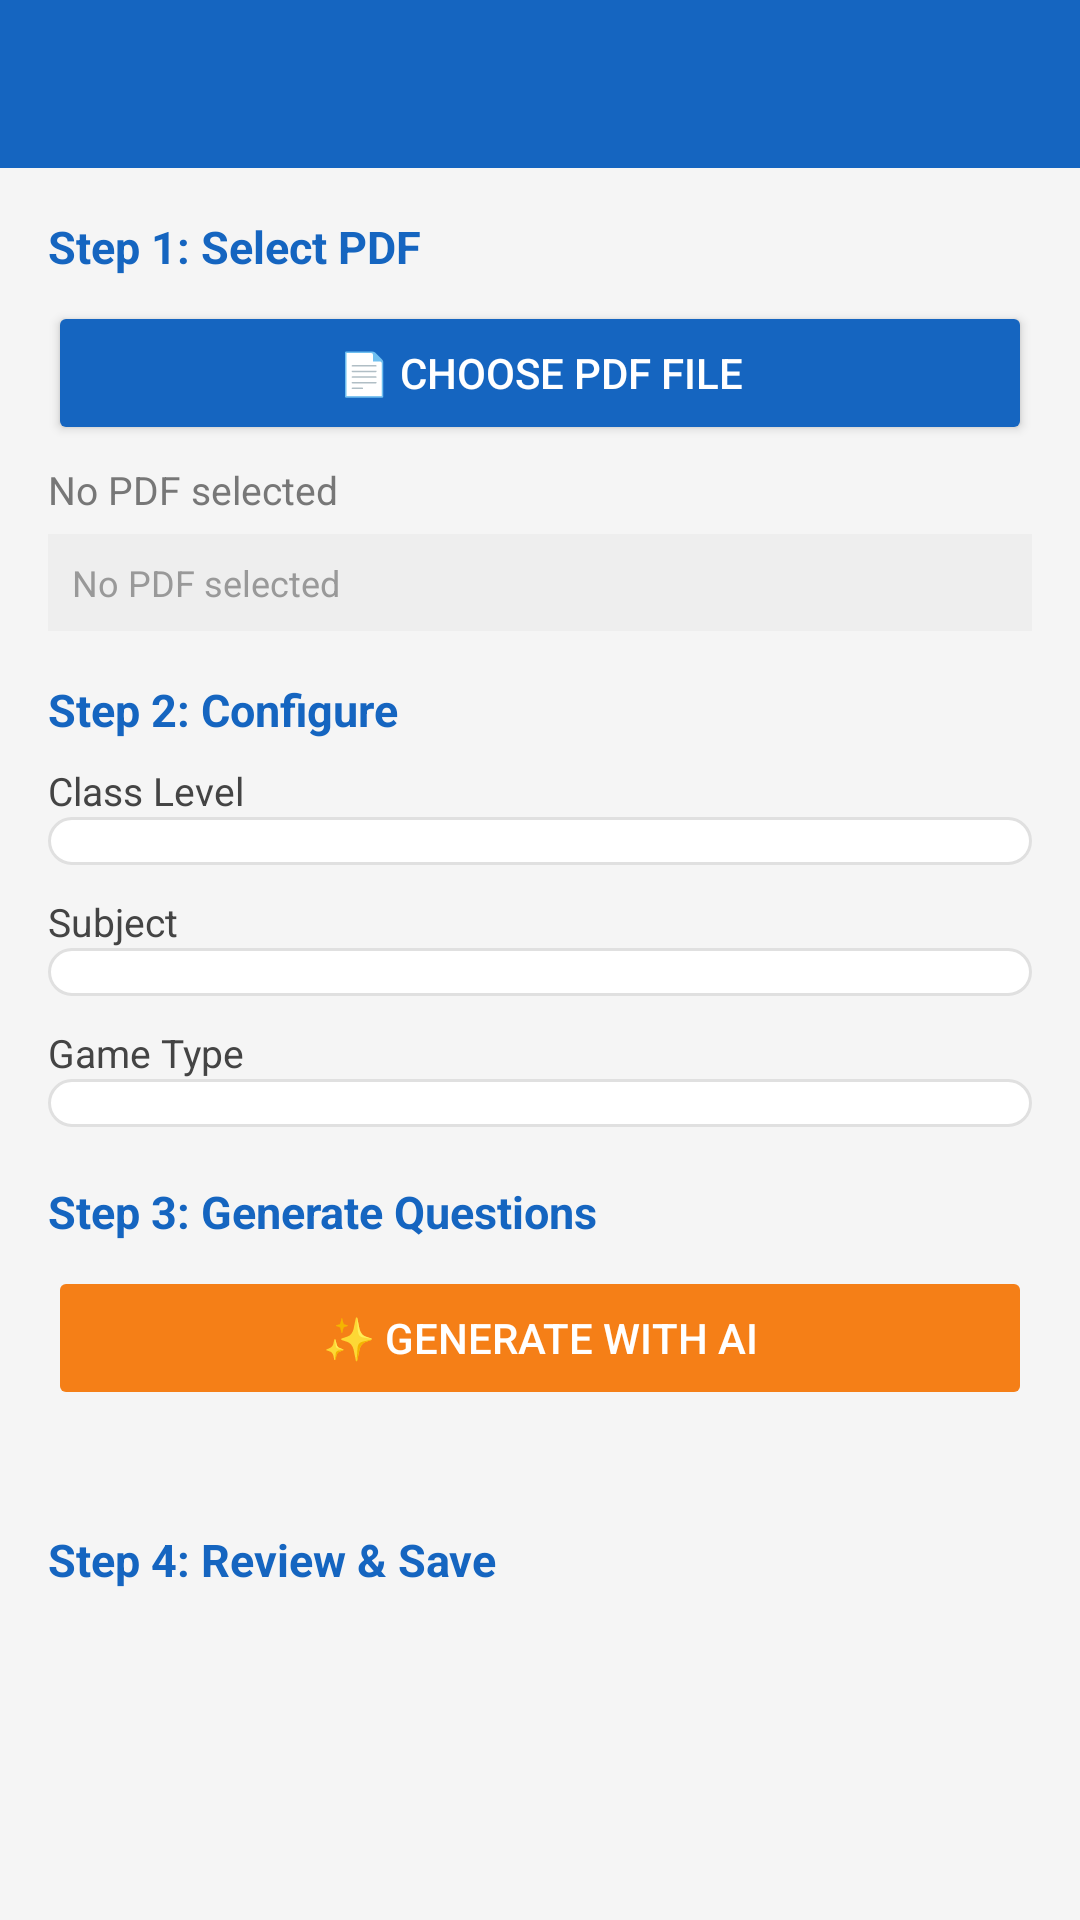

Write the Android layout XML for this screen, with the resource values it uses.
<!-- AndroidManifest.xml: application theme Theme.AceShiksha -->
<!-- res/layout/activity_pdf_quiz.xml -->
<?xml version="1.0" encoding="utf-8"?>
<LinearLayout
    xmlns:android="http://schemas.android.com/apk/res/android"
    android:layout_width="match_parent"
    android:layout_height="match_parent"
    android:orientation="vertical"
    android:background="#F5F5F5">

    
    <androidx.appcompat.widget.Toolbar
        android:id="@+id/toolbar"
        android:layout_width="match_parent"
        android:layout_height="?attr/actionBarSize"
        android:background="#1565C0"
        android:title="PDF → AI Quiz"
        android:titleTextColor="#FFFFFF"
        app:navigationIcon="@drawable/ic_back"
        app:navigationContentDescription="Back"
        xmlns:app="http://schemas.android.com/apk/res-auto" />

    <androidx.core.widget.NestedScrollView
        android:layout_width="match_parent"
        android:layout_height="0dp"
        android:layout_weight="1">

        <LinearLayout
            android:layout_width="match_parent"
            android:layout_height="wrap_content"
            android:orientation="vertical"
            android:padding="16dp">

            
            <TextView
                android:layout_width="wrap_content"
                android:layout_height="wrap_content"
                android:text="Step 1: Select PDF"
                android:textSize="15sp"
                android:textStyle="bold"
                android:textColor="#1565C0"
                android:layout_marginBottom="8dp" />

            <Button
                android:id="@+id/btnPickPdf"
                android:layout_width="match_parent"
                android:layout_height="wrap_content"
                android:text="📄 Choose PDF File"
                android:backgroundTint="#1565C0"
                android:textColor="#FFFFFF" />

            <TextView
                android:id="@+id/tvPdfName"
                android:layout_width="wrap_content"
                android:layout_height="wrap_content"
                android:text="No PDF selected"
                android:textSize="13sp"
                android:textColor="#777777"
                android:layout_marginTop="6dp" />

            
            <TextView
                android:id="@+id/tvPdfText"
                android:layout_width="match_parent"
                android:layout_height="wrap_content"
                android:text="No PDF selected"
                android:textSize="12sp"
                android:textColor="#999999"
                android:maxLines="4"
                android:ellipsize="end"
                android:background="#EEEEEE"
                android:padding="8dp"
                android:layout_marginTop="6dp"
                android:visibility="visible" />

            
            <TextView
                android:layout_width="wrap_content"
                android:layout_height="wrap_content"
                android:text="Step 2: Configure"
                android:textSize="15sp"
                android:textStyle="bold"
                android:textColor="#1565C0"
                android:layout_marginTop="16dp"
                android:layout_marginBottom="8dp" />

            <TextView
                android:layout_width="wrap_content"
                android:layout_height="wrap_content"
                android:text="Class Level"
                android:textSize="13sp"
                android:textColor="#444444" />

            <Spinner
                android:id="@+id/spinnerClass"
                android:layout_width="match_parent"
                android:layout_height="wrap_content"
                android:background="@drawable/bg_card_white"
                android:padding="8dp"
                android:layout_marginBottom="10dp" />

            <TextView
                android:layout_width="wrap_content"
                android:layout_height="wrap_content"
                android:text="Subject"
                android:textSize="13sp"
                android:textColor="#444444" />

            <Spinner
                android:id="@+id/spinnerSubject"
                android:layout_width="match_parent"
                android:layout_height="wrap_content"
                android:background="@drawable/bg_card_white"
                android:padding="8dp"
                android:layout_marginBottom="10dp" />

            <TextView
                android:layout_width="wrap_content"
                android:layout_height="wrap_content"
                android:text="Game Type"
                android:textSize="13sp"
                android:textColor="#444444" />

            <Spinner
                android:id="@+id/spinnerGameType"
                android:layout_width="match_parent"
                android:layout_height="wrap_content"
                android:background="@drawable/bg_card_white"
                android:padding="8dp"
                android:layout_marginBottom="10dp" />

            
            <TextView
                android:layout_width="wrap_content"
                android:layout_height="wrap_content"
                android:text="Step 3: Generate Questions"
                android:textSize="15sp"
                android:textStyle="bold"
                android:textColor="#1565C0"
                android:layout_marginTop="8dp"
                android:layout_marginBottom="8dp" />

            <Button
                android:id="@+id/btnGenerate"
                android:layout_width="match_parent"
                android:layout_height="wrap_content"
                android:text="✨ Generate with AI"
                android:enabled="false"
                android:backgroundTint="#F57F17"
                android:textColor="#FFFFFF" />

            <ProgressBar
                android:id="@+id/progressBar"
                android:layout_width="wrap_content"
                android:layout_height="wrap_content"
                android:layout_gravity="center_horizontal"
                android:layout_marginTop="8dp"
                android:visibility="gone" />

            <TextView
                android:id="@+id/tvStatus"
                android:layout_width="wrap_content"
                android:layout_height="wrap_content"
                android:text=""
                android:textSize="13sp"
                android:textColor="#555555"
                android:layout_marginTop="6dp" />

            
            <TextView
                android:layout_width="wrap_content"
                android:layout_height="wrap_content"
                android:text="Step 4: Review &amp; Save"
                android:textSize="15sp"
                android:textStyle="bold"
                android:textColor="#1565C0"
                android:layout_marginTop="16dp"
                android:layout_marginBottom="8dp" />

            <androidx.recyclerview.widget.RecyclerView
                android:id="@+id/rvGeneratedQuestions"
                android:layout_width="match_parent"
                android:layout_height="wrap_content"
                android:nestedScrollingEnabled="false" />

            <Button
                android:id="@+id/btnSaveAll"
                android:layout_width="match_parent"
                android:layout_height="wrap_content"
                android:text="💾 Save All Questions"
                android:visibility="gone"
                android:backgroundTint="#2E7D32"
                android:textColor="#FFFFFF"
                android:layout_marginTop="12dp"
                android:layout_marginBottom="24dp" />

        </LinearLayout>

    </androidx.core.widget.NestedScrollView>

</LinearLayout>
<!-- resources referenced by this layout -->
<resources>
  <!-- drawable bg_card_white (drawable) -->
  <shape xmlns:android="http://schemas.android.com/apk/res/android">
  
      
      <solid android:color="#FFFFFF" />
  
      
      <corners android:radius="16dp" />
  
      
      <stroke
          android:width="1dp"
          android:color="#E0E0E0" />
  
      
      <padding
          android:left="12dp"
          android:top="12dp"
          android:right="12dp"
          android:bottom="12dp" />
  
  </shape>
  <style name="Theme.AceShiksha" parent="Theme.MaterialComponents.Light.NoActionBar">
          <item name="colorPrimary">@color/green_primary</item>
          <item name="colorPrimaryVariant">@color/green_dark</item>
          <item name="colorOnPrimary">@color/white</item>
          <item name="colorSecondary">@color/green_light</item>
          <item name="android:windowBackground">@color/background</item>
          <item name="android:statusBarColor">@color/green_dark</item>
      </style>
  <color name="green_primary">#2E7D32</color>
  <color name="green_dark">#1B5E20</color>
  <color name="white">#FFFFFF</color>
  <color name="green_light">#4CAF50</color>
  <color name="background">#F5F5F5</color>
</resources>
